Run: headless pygame with SDL's dummy video driver; simulated clock (each Clock.tick advances the game by its frame time, no real sleeping); random seed 0; keys injected as events and as key.get_pressed() state; no mouse input.
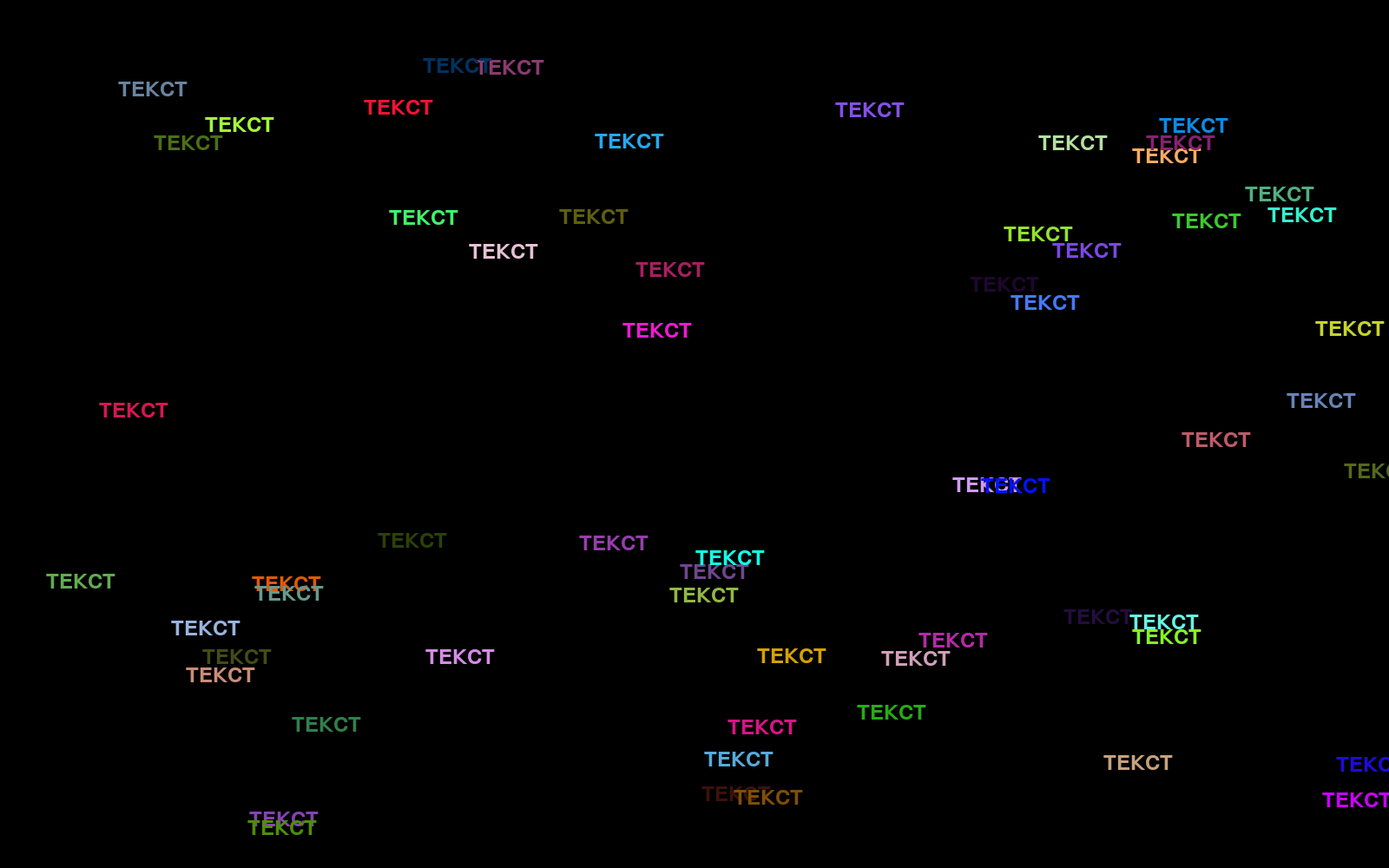
Frame 1 of 4 · flips 1–60 · no input
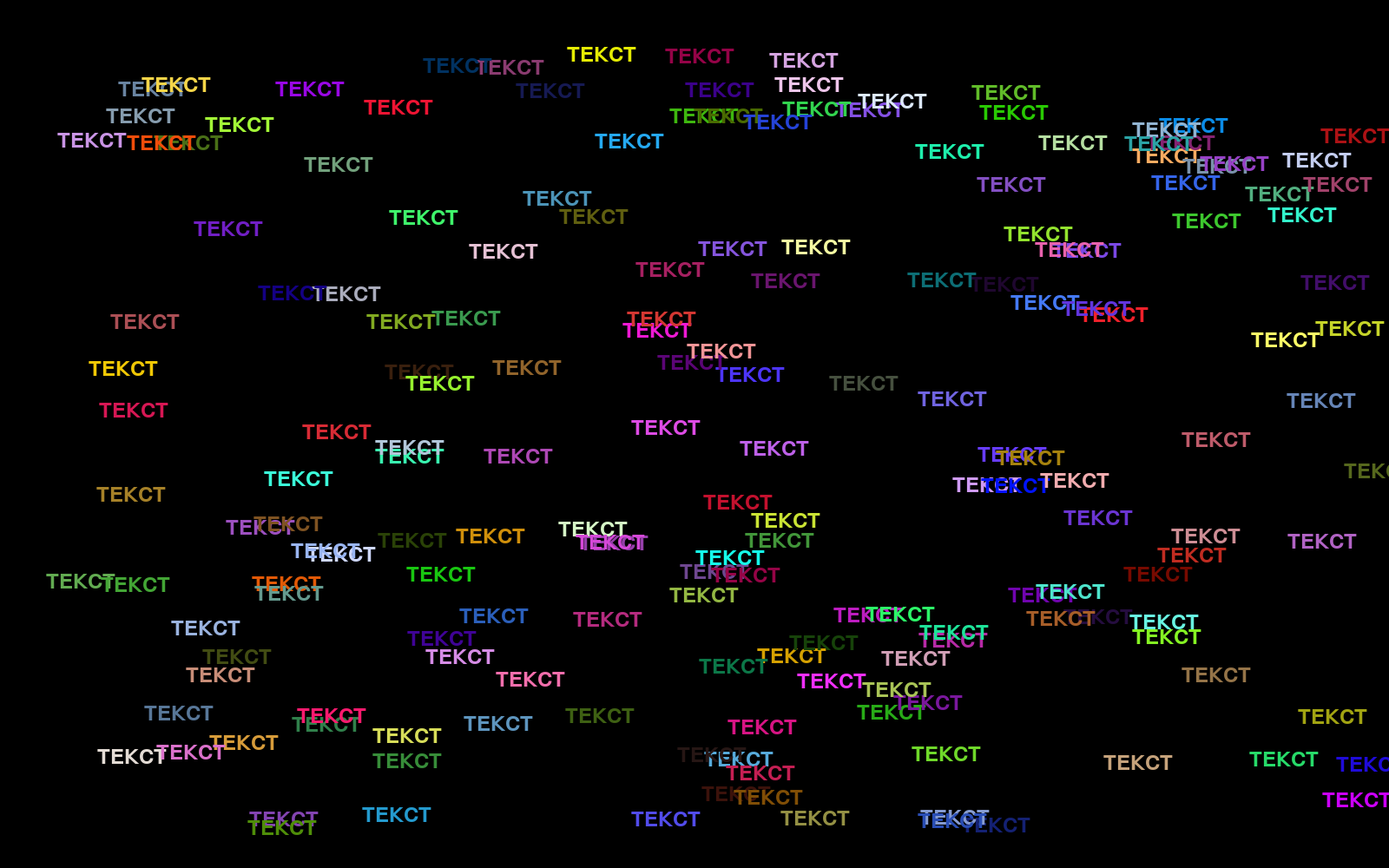
Frame 2 of 4 · flips 61–180 · tapped SPACE, RETURN · held RIGHT (→), D
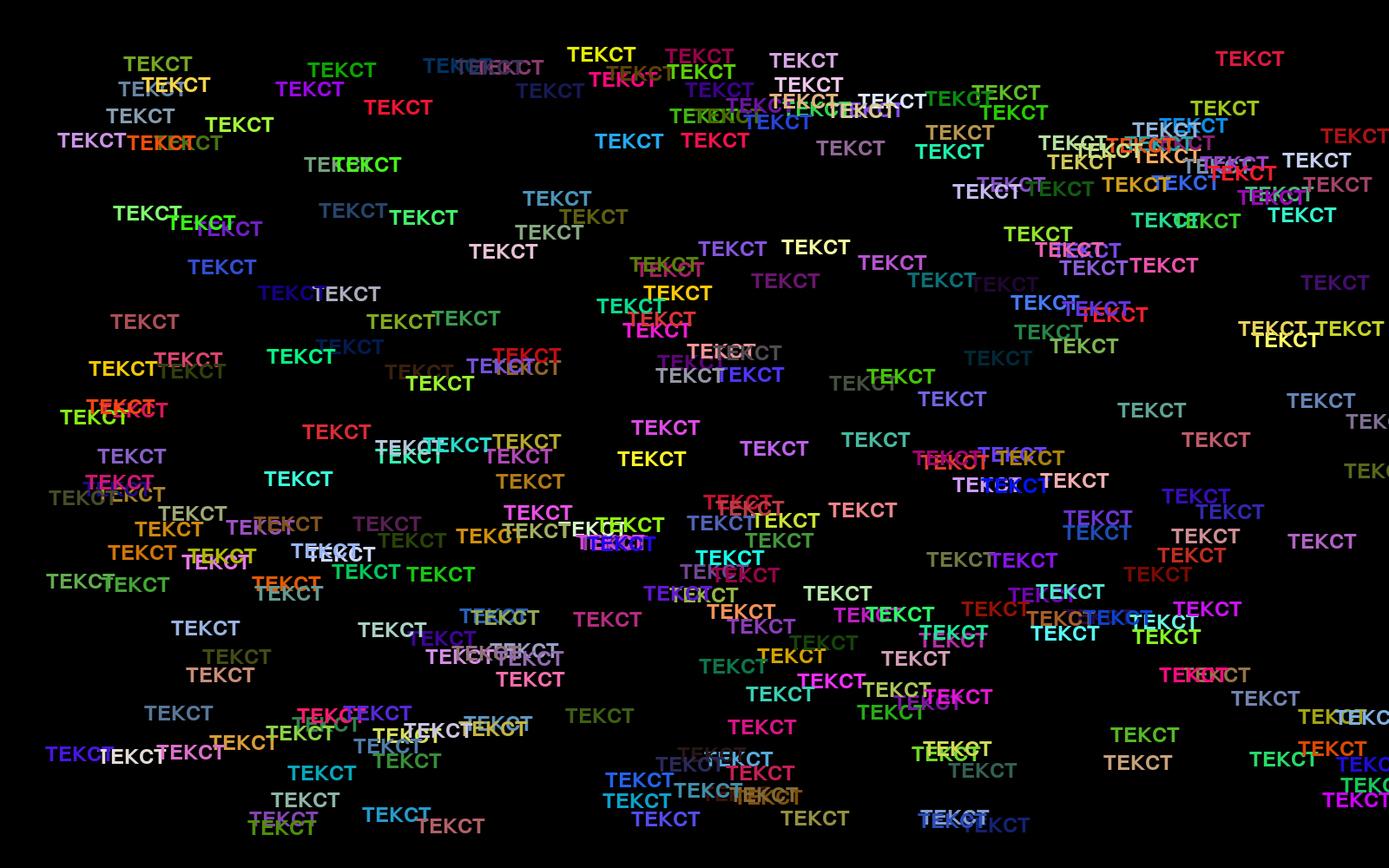
Frame 3 of 4 · flips 181–300 · held DOWN (↓), S
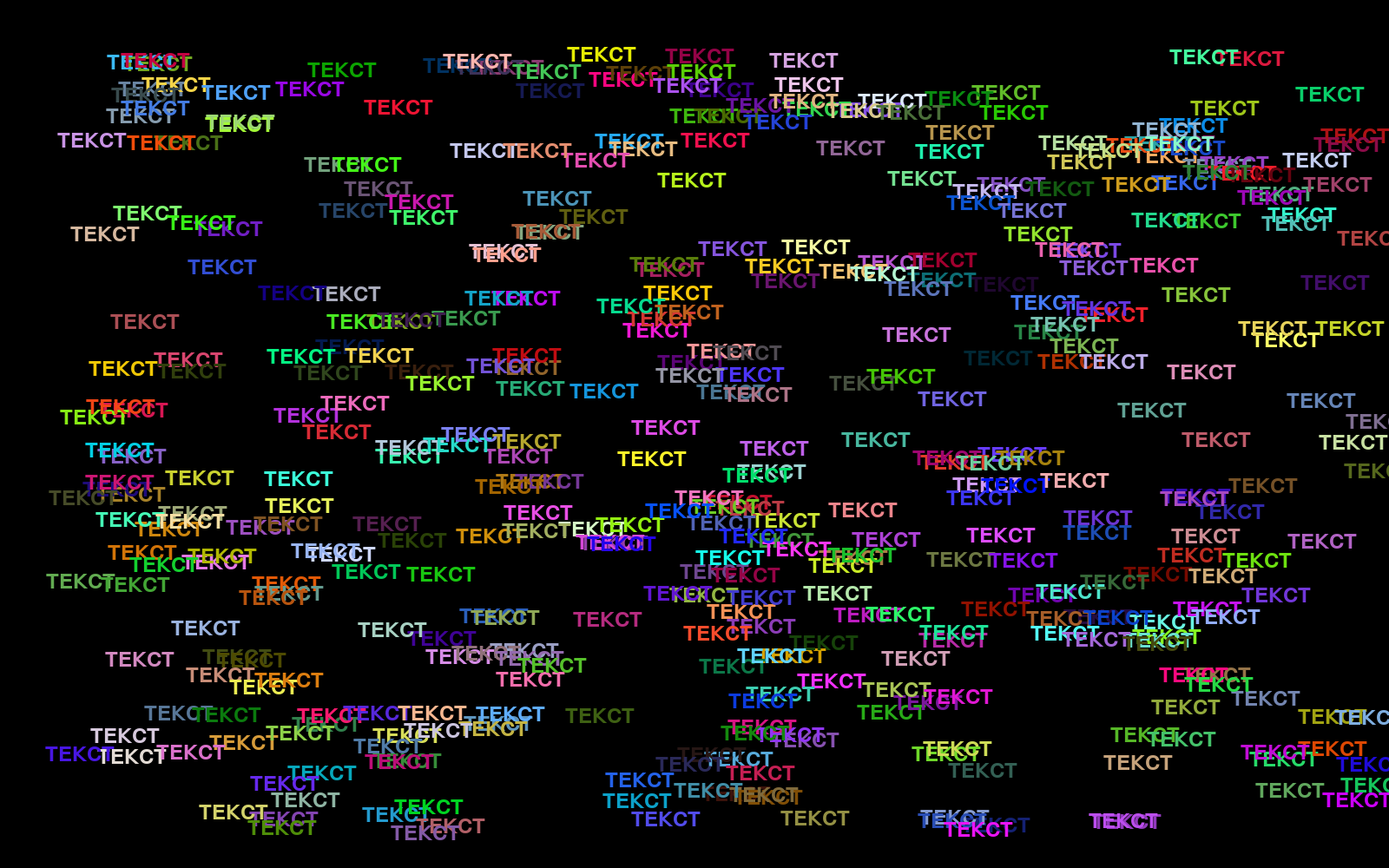
Frame 4 of 4 · flips 301–420 · held LEFT (←), A, UP (↑), W

The pygame program that drew these frames:

#СОЗДАЕТ В РАНДОМНОМ МЕСТЕ ТЕКСТ РАЗНОГО ЦВЕТА 
import pygame
import random
import time

pygame.init()

width, height = 1600, 1000
screen = pygame.display.set_mode((width, height))
pygame.display.set_caption("'эщкере")

background_color = (255, 255, 255)

clock = pygame.time.Clock()

running = True
while running:
    for event in pygame.event.get():
        if event.type == pygame.QUIT:
            running = False

    x, y = random.randint(50, width - 50), random.randint(50, height - 50)
    text_color = (random.randint(0, 255), random.randint(0, 255), random.randint(0, 255))

    font = pygame.font.Font(None, 36)
    text = font.render("ТЕКСТ", True, text_color) #вместо текста свою хуйню

    screen.blit(text, (x, y))

    pygame.display.flip()

    clock.tick(0.7)
    time.sleep(0.7)

pygame.quit()
